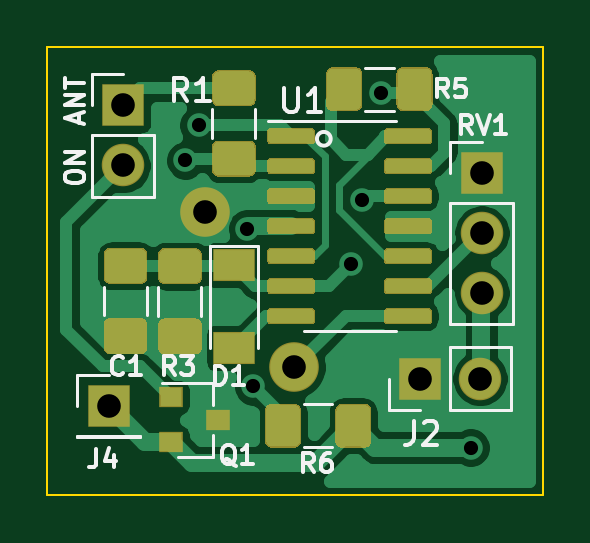
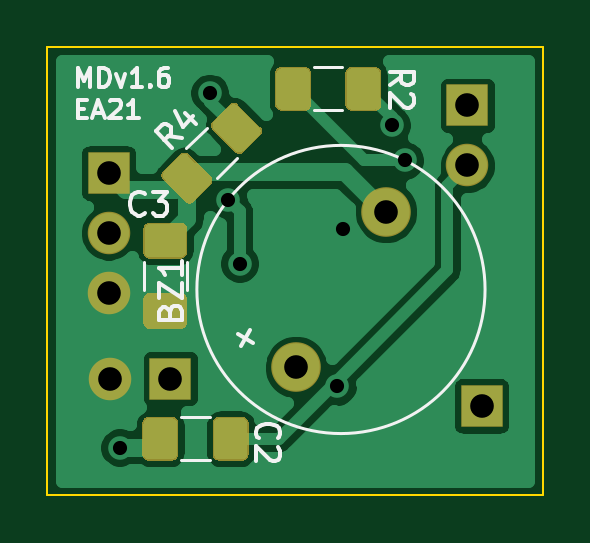
Circuit board: 10 layer files. Board 21.0 x 19.0 mm.
- bottom_copper: detector-B_Cu.gbl (30607 bytes)
- bottom_mask: detector-B_Mask.gbs (3526 bytes)
- paste: detector-B_Paste.gbp (3171 bytes)
- bottom_silk: detector-B_SilkS.gbo (6239 bytes)
- outline: detector-Edge_Cuts.gm1 (723 bytes)
- top_copper: detector-F_Cu.gtl (36603 bytes)
- top_mask: detector-F_Mask.gts (8932 bytes)
- paste: detector-F_Paste.gtp (8577 bytes)
- top_silk: detector-F_SilkS.gto (9646 bytes)
- drill: detector-PTH.drl (300 bytes)

=== bottom_copper: detector-B_Cu.gbl (30607 bytes, source omitted) ===
=== bottom_mask: detector-B_Mask.gbs ===
G04 #@! TF.GenerationSoftware,KiCad,Pcbnew,(5.1.6)-1*
G04 #@! TF.CreationDate,2021-07-12T15:37:42+03:00*
G04 #@! TF.ProjectId,detector,64657465-6374-46f7-922e-6b696361645f,rev?*
G04 #@! TF.SameCoordinates,Original*
G04 #@! TF.FileFunction,Soldermask,Bot*
G04 #@! TF.FilePolarity,Negative*
%FSLAX46Y46*%
G04 Gerber Fmt 4.6, Leading zero omitted, Abs format (unit mm)*
G04 Created by KiCad (PCBNEW (5.1.6)-1) date 2021-07-12 15:37:42*
%MOMM*%
%LPD*%
G01*
G04 APERTURE LIST*
%ADD10O,1.800000X1.800000*%
%ADD11R,1.800000X1.800000*%
%ADD12C,2.100000*%
G04 APERTURE END LIST*
G36*
G01*
X36157456Y-29975000D02*
X34842544Y-29975000D01*
G75*
G02*
X34575000Y-29707456I0J267544D01*
G01*
X34575000Y-28717544D01*
G75*
G02*
X34842544Y-28450000I267544J0D01*
G01*
X36157456Y-28450000D01*
G75*
G02*
X36425000Y-28717544I0J-267544D01*
G01*
X36425000Y-29707456D01*
G75*
G02*
X36157456Y-29975000I-267544J0D01*
G01*
G37*
G36*
G01*
X36157456Y-32950000D02*
X34842544Y-32950000D01*
G75*
G02*
X34575000Y-32682456I0J267544D01*
G01*
X34575000Y-31692544D01*
G75*
G02*
X34842544Y-31425000I267544J0D01*
G01*
X36157456Y-31425000D01*
G75*
G02*
X36425000Y-31692544I0J-267544D01*
G01*
X36425000Y-32682456D01*
G75*
G02*
X36157456Y-32950000I-267544J0D01*
G01*
G37*
D10*
X37900000Y-31430000D03*
X37900000Y-28890000D03*
D11*
X37900000Y-26350000D03*
D10*
X22710000Y-26030000D03*
D11*
X22710000Y-23490000D03*
X22100000Y-36210000D03*
G36*
G01*
X34945000Y-38257456D02*
X34945000Y-36942544D01*
G75*
G02*
X35212544Y-36675000I267544J0D01*
G01*
X36202456Y-36675000D01*
G75*
G02*
X36470000Y-36942544I0J-267544D01*
G01*
X36470000Y-38257456D01*
G75*
G02*
X36202456Y-38525000I-267544J0D01*
G01*
X35212544Y-38525000D01*
G75*
G02*
X34945000Y-38257456I0J267544D01*
G01*
G37*
G36*
G01*
X31970000Y-38257456D02*
X31970000Y-36942544D01*
G75*
G02*
X32237544Y-36675000I267544J0D01*
G01*
X33227456Y-36675000D01*
G75*
G02*
X33495000Y-36942544I0J-267544D01*
G01*
X33495000Y-38257456D01*
G75*
G02*
X33227456Y-38525000I-267544J0D01*
G01*
X32237544Y-38525000D01*
G75*
G02*
X31970000Y-38257456I0J267544D01*
G01*
G37*
G36*
G01*
X33577760Y-26487544D02*
X34507544Y-25557761D01*
G75*
G02*
X34885908Y-25557761I189182J-189182D01*
G01*
X35585881Y-26257734D01*
G75*
G02*
X35585881Y-26636098I-189182J-189182D01*
G01*
X34656098Y-27565881D01*
G75*
G02*
X34277734Y-27565881I-189182J189182D01*
G01*
X33577761Y-26865908D01*
G75*
G02*
X33577761Y-26487544I189182J189182D01*
G01*
G37*
G36*
G01*
X31474118Y-24383902D02*
X32403902Y-23454119D01*
G75*
G02*
X32782266Y-23454119I189182J-189182D01*
G01*
X33482239Y-24154092D01*
G75*
G02*
X33482239Y-24532456I-189182J-189182D01*
G01*
X32552456Y-25462239D01*
G75*
G02*
X32174092Y-25462239I-189182J189182D01*
G01*
X31474119Y-24762266D01*
G75*
G02*
X31474119Y-24383902I189182J189182D01*
G01*
G37*
G36*
G01*
X29325000Y-23447456D02*
X29325000Y-22132544D01*
G75*
G02*
X29592544Y-21865000I267544J0D01*
G01*
X30582456Y-21865000D01*
G75*
G02*
X30850000Y-22132544I0J-267544D01*
G01*
X30850000Y-23447456D01*
G75*
G02*
X30582456Y-23715000I-267544J0D01*
G01*
X29592544Y-23715000D01*
G75*
G02*
X29325000Y-23447456I0J267544D01*
G01*
G37*
G36*
G01*
X26350000Y-23447456D02*
X26350000Y-22132544D01*
G75*
G02*
X26617544Y-21865000I267544J0D01*
G01*
X27607456Y-21865000D01*
G75*
G02*
X27875000Y-22132544I0J-267544D01*
G01*
X27875000Y-23447456D01*
G75*
G02*
X27607456Y-23715000I-267544J0D01*
G01*
X26617544Y-23715000D01*
G75*
G02*
X26350000Y-23447456I0J267544D01*
G01*
G37*
D10*
X37820000Y-35050000D03*
D11*
X35280000Y-35050000D03*
D12*
X26160000Y-27988207D03*
X29960000Y-34570000D03*
M02*

=== paste: detector-B_Paste.gbp ===
G04 #@! TF.GenerationSoftware,KiCad,Pcbnew,(5.1.6)-1*
G04 #@! TF.CreationDate,2021-07-12T15:37:42+03:00*
G04 #@! TF.ProjectId,detector,64657465-6374-46f7-922e-6b696361645f,rev?*
G04 #@! TF.SameCoordinates,Original*
G04 #@! TF.FileFunction,Paste,Bot*
G04 #@! TF.FilePolarity,Positive*
%FSLAX46Y46*%
G04 Gerber Fmt 4.6, Leading zero omitted, Abs format (unit mm)*
G04 Created by KiCad (PCBNEW (5.1.6)-1) date 2021-07-12 15:37:42*
%MOMM*%
%LPD*%
G01*
G04 APERTURE LIST*
G04 APERTURE END LIST*
G36*
G01*
X36125000Y-29925000D02*
X34875000Y-29925000D01*
G75*
G02*
X34625000Y-29675000I0J250000D01*
G01*
X34625000Y-28750000D01*
G75*
G02*
X34875000Y-28500000I250000J0D01*
G01*
X36125000Y-28500000D01*
G75*
G02*
X36375000Y-28750000I0J-250000D01*
G01*
X36375000Y-29675000D01*
G75*
G02*
X36125000Y-29925000I-250000J0D01*
G01*
G37*
G36*
G01*
X36125000Y-32900000D02*
X34875000Y-32900000D01*
G75*
G02*
X34625000Y-32650000I0J250000D01*
G01*
X34625000Y-31725000D01*
G75*
G02*
X34875000Y-31475000I250000J0D01*
G01*
X36125000Y-31475000D01*
G75*
G02*
X36375000Y-31725000I0J-250000D01*
G01*
X36375000Y-32650000D01*
G75*
G02*
X36125000Y-32900000I-250000J0D01*
G01*
G37*
G36*
G01*
X34995000Y-38225000D02*
X34995000Y-36975000D01*
G75*
G02*
X35245000Y-36725000I250000J0D01*
G01*
X36170000Y-36725000D01*
G75*
G02*
X36420000Y-36975000I0J-250000D01*
G01*
X36420000Y-38225000D01*
G75*
G02*
X36170000Y-38475000I-250000J0D01*
G01*
X35245000Y-38475000D01*
G75*
G02*
X34995000Y-38225000I0J250000D01*
G01*
G37*
G36*
G01*
X32020000Y-38225000D02*
X32020000Y-36975000D01*
G75*
G02*
X32270000Y-36725000I250000J0D01*
G01*
X33195000Y-36725000D01*
G75*
G02*
X33445000Y-36975000I0J-250000D01*
G01*
X33445000Y-38225000D01*
G75*
G02*
X33195000Y-38475000I-250000J0D01*
G01*
X32270000Y-38475000D01*
G75*
G02*
X32020000Y-38225000I0J250000D01*
G01*
G37*
G36*
G01*
X33636066Y-26499949D02*
X34519949Y-25616065D01*
G75*
G02*
X34873503Y-25616065I176777J-176777D01*
G01*
X35527577Y-26270139D01*
G75*
G02*
X35527577Y-26623693I-176777J-176777D01*
G01*
X34643693Y-27507577D01*
G75*
G02*
X34290139Y-27507577I-176777J176777D01*
G01*
X33636065Y-26853503D01*
G75*
G02*
X33636065Y-26499949I176777J176777D01*
G01*
G37*
G36*
G01*
X31532424Y-24396307D02*
X32416307Y-23512423D01*
G75*
G02*
X32769861Y-23512423I176777J-176777D01*
G01*
X33423935Y-24166497D01*
G75*
G02*
X33423935Y-24520051I-176777J-176777D01*
G01*
X32540051Y-25403935D01*
G75*
G02*
X32186497Y-25403935I-176777J176777D01*
G01*
X31532423Y-24749861D01*
G75*
G02*
X31532423Y-24396307I176777J176777D01*
G01*
G37*
G36*
G01*
X29375000Y-23415000D02*
X29375000Y-22165000D01*
G75*
G02*
X29625000Y-21915000I250000J0D01*
G01*
X30550000Y-21915000D01*
G75*
G02*
X30800000Y-22165000I0J-250000D01*
G01*
X30800000Y-23415000D01*
G75*
G02*
X30550000Y-23665000I-250000J0D01*
G01*
X29625000Y-23665000D01*
G75*
G02*
X29375000Y-23415000I0J250000D01*
G01*
G37*
G36*
G01*
X26400000Y-23415000D02*
X26400000Y-22165000D01*
G75*
G02*
X26650000Y-21915000I250000J0D01*
G01*
X27575000Y-21915000D01*
G75*
G02*
X27825000Y-22165000I0J-250000D01*
G01*
X27825000Y-23415000D01*
G75*
G02*
X27575000Y-23665000I-250000J0D01*
G01*
X26650000Y-23665000D01*
G75*
G02*
X26400000Y-23415000I0J250000D01*
G01*
G37*
M02*

=== bottom_silk: detector-B_SilkS.gbo ===
G04 #@! TF.GenerationSoftware,KiCad,Pcbnew,(5.1.6)-1*
G04 #@! TF.CreationDate,2021-07-12T15:37:42+03:00*
G04 #@! TF.ProjectId,detector,64657465-6374-46f7-922e-6b696361645f,rev?*
G04 #@! TF.SameCoordinates,Original*
G04 #@! TF.FileFunction,Legend,Bot*
G04 #@! TF.FilePolarity,Positive*
%FSLAX46Y46*%
G04 Gerber Fmt 4.6, Leading zero omitted, Abs format (unit mm)*
G04 Created by KiCad (PCBNEW (5.1.6)-1) date 2021-07-12 15:37:42*
%MOMM*%
%LPD*%
G01*
G04 APERTURE LIST*
%ADD10C,0.150000*%
%ADD11C,0.120000*%
G04 APERTURE END LIST*
D10*
X39212023Y-22686904D02*
X39212023Y-21886904D01*
X38945357Y-22458333D01*
X38678690Y-21886904D01*
X38678690Y-22686904D01*
X38297738Y-22686904D02*
X38297738Y-21886904D01*
X38107261Y-21886904D01*
X37992976Y-21925000D01*
X37916785Y-22001190D01*
X37878690Y-22077380D01*
X37840595Y-22229761D01*
X37840595Y-22344047D01*
X37878690Y-22496428D01*
X37916785Y-22572619D01*
X37992976Y-22648809D01*
X38107261Y-22686904D01*
X38297738Y-22686904D01*
X37573928Y-22153571D02*
X37383452Y-22686904D01*
X37192976Y-22153571D01*
X36469166Y-22686904D02*
X36926309Y-22686904D01*
X36697738Y-22686904D02*
X36697738Y-21886904D01*
X36773928Y-22001190D01*
X36850119Y-22077380D01*
X36926309Y-22115476D01*
X36126309Y-22610714D02*
X36088214Y-22648809D01*
X36126309Y-22686904D01*
X36164404Y-22648809D01*
X36126309Y-22610714D01*
X36126309Y-22686904D01*
X35402500Y-21886904D02*
X35554880Y-21886904D01*
X35631071Y-21925000D01*
X35669166Y-21963095D01*
X35745357Y-22077380D01*
X35783452Y-22229761D01*
X35783452Y-22534523D01*
X35745357Y-22610714D01*
X35707261Y-22648809D01*
X35631071Y-22686904D01*
X35478690Y-22686904D01*
X35402500Y-22648809D01*
X35364404Y-22610714D01*
X35326309Y-22534523D01*
X35326309Y-22344047D01*
X35364404Y-22267857D01*
X35402500Y-22229761D01*
X35478690Y-22191666D01*
X35631071Y-22191666D01*
X35707261Y-22229761D01*
X35745357Y-22267857D01*
X35783452Y-22344047D01*
X39212023Y-23617857D02*
X38945357Y-23617857D01*
X38831071Y-24036904D02*
X39212023Y-24036904D01*
X39212023Y-23236904D01*
X38831071Y-23236904D01*
X38526309Y-23808333D02*
X38145357Y-23808333D01*
X38602500Y-24036904D02*
X38335833Y-23236904D01*
X38069166Y-24036904D01*
X37840595Y-23313095D02*
X37802500Y-23275000D01*
X37726309Y-23236904D01*
X37535833Y-23236904D01*
X37459642Y-23275000D01*
X37421547Y-23313095D01*
X37383452Y-23389285D01*
X37383452Y-23465476D01*
X37421547Y-23579761D01*
X37878690Y-24036904D01*
X37383452Y-24036904D01*
X36621547Y-24036904D02*
X37078690Y-24036904D01*
X36850119Y-24036904D02*
X36850119Y-23236904D01*
X36926309Y-23351190D01*
X37002500Y-23427380D01*
X37078690Y-23465476D01*
D11*
X36410000Y-31302064D02*
X36410000Y-30097936D01*
X34590000Y-31302064D02*
X34590000Y-30097936D01*
X33617936Y-36690000D02*
X34822064Y-36690000D01*
X33617936Y-38510000D02*
X34822064Y-38510000D01*
X32460809Y-25727744D02*
X33312256Y-26579191D01*
X33747744Y-24440809D02*
X34599191Y-25292256D01*
X27997936Y-23700000D02*
X29202064Y-23700000D01*
X27997936Y-21880000D02*
X29202064Y-21880000D01*
X34159999Y-31279103D02*
G75*
G03*
X34159999Y-31279103I-6099999J0D01*
G01*
D10*
X36366666Y-28057142D02*
X36414285Y-28104761D01*
X36557142Y-28152380D01*
X36652380Y-28152380D01*
X36795238Y-28104761D01*
X36890476Y-28009523D01*
X36938095Y-27914285D01*
X36985714Y-27723809D01*
X36985714Y-27580952D01*
X36938095Y-27390476D01*
X36890476Y-27295238D01*
X36795238Y-27200000D01*
X36652380Y-27152380D01*
X36557142Y-27152380D01*
X36414285Y-27200000D01*
X36366666Y-27247619D01*
X36033333Y-27152380D02*
X35414285Y-27152380D01*
X35747619Y-27533333D01*
X35604761Y-27533333D01*
X35509523Y-27580952D01*
X35461904Y-27628571D01*
X35414285Y-27723809D01*
X35414285Y-27961904D01*
X35461904Y-28057142D01*
X35509523Y-28104761D01*
X35604761Y-28152380D01*
X35890476Y-28152380D01*
X35985714Y-28104761D01*
X36033333Y-28057142D01*
X31547142Y-37583333D02*
X31594761Y-37535714D01*
X31642380Y-37392857D01*
X31642380Y-37297619D01*
X31594761Y-37154761D01*
X31499523Y-37059523D01*
X31404285Y-37011904D01*
X31213809Y-36964285D01*
X31070952Y-36964285D01*
X30880476Y-37011904D01*
X30785238Y-37059523D01*
X30690000Y-37154761D01*
X30642380Y-37297619D01*
X30642380Y-37392857D01*
X30690000Y-37535714D01*
X30737619Y-37583333D01*
X30737619Y-37964285D02*
X30690000Y-38011904D01*
X30642380Y-38107142D01*
X30642380Y-38345238D01*
X30690000Y-38440476D01*
X30737619Y-38488095D01*
X30832857Y-38535714D01*
X30928095Y-38535714D01*
X31070952Y-38488095D01*
X31642380Y-37916666D01*
X31642380Y-38535714D01*
X34797969Y-24887732D02*
X35370389Y-24786717D01*
X35202030Y-25291793D02*
X35909137Y-24584687D01*
X35639763Y-24315312D01*
X35538748Y-24281641D01*
X35471404Y-24281641D01*
X35370389Y-24315312D01*
X35269374Y-24416328D01*
X35235702Y-24517343D01*
X35235702Y-24584687D01*
X35269374Y-24685702D01*
X35538748Y-24955076D01*
X34663282Y-23810236D02*
X34191877Y-24281641D01*
X35101015Y-23709221D02*
X34764297Y-24382656D01*
X34326564Y-23944923D01*
X25982380Y-22633333D02*
X25506190Y-22300000D01*
X25982380Y-22061904D02*
X24982380Y-22061904D01*
X24982380Y-22442857D01*
X25030000Y-22538095D01*
X25077619Y-22585714D01*
X25172857Y-22633333D01*
X25315714Y-22633333D01*
X25410952Y-22585714D01*
X25458571Y-22538095D01*
X25506190Y-22442857D01*
X25506190Y-22061904D01*
X25077619Y-23014285D02*
X25030000Y-23061904D01*
X24982380Y-23157142D01*
X24982380Y-23395238D01*
X25030000Y-23490476D01*
X25077619Y-23538095D01*
X25172857Y-23585714D01*
X25268095Y-23585714D01*
X25410952Y-23538095D01*
X25982380Y-22966666D01*
X25982380Y-23585714D01*
X35301428Y-32230952D02*
X35253809Y-32088095D01*
X35206190Y-32040476D01*
X35110952Y-31992857D01*
X34968095Y-31992857D01*
X34872857Y-32040476D01*
X34825238Y-32088095D01*
X34777619Y-32183333D01*
X34777619Y-32564285D01*
X35777619Y-32564285D01*
X35777619Y-32230952D01*
X35730000Y-32135714D01*
X35682380Y-32088095D01*
X35587142Y-32040476D01*
X35491904Y-32040476D01*
X35396666Y-32088095D01*
X35349047Y-32135714D01*
X35301428Y-32230952D01*
X35301428Y-32564285D01*
X35777619Y-31659523D02*
X35777619Y-30992857D01*
X34777619Y-31659523D01*
X34777619Y-30992857D01*
X34777619Y-30088095D02*
X34777619Y-30659523D01*
X34777619Y-30373809D02*
X35777619Y-30373809D01*
X35634761Y-30469047D01*
X35539523Y-30564285D01*
X35491904Y-30659523D01*
X32293322Y-33674288D02*
X31912369Y-33014459D01*
X31772931Y-33534850D02*
X32432760Y-33153898D01*
M02*

=== outline: detector-Edge_Cuts.gm1 ===
G04 #@! TF.GenerationSoftware,KiCad,Pcbnew,(5.1.6)-1*
G04 #@! TF.CreationDate,2021-07-12T15:37:42+03:00*
G04 #@! TF.ProjectId,detector,64657465-6374-46f7-922e-6b696361645f,rev?*
G04 #@! TF.SameCoordinates,Original*
G04 #@! TF.FileFunction,Profile,NP*
%FSLAX46Y46*%
G04 Gerber Fmt 4.6, Leading zero omitted, Abs format (unit mm)*
G04 Created by KiCad (PCBNEW (5.1.6)-1) date 2021-07-12 15:37:42*
%MOMM*%
%LPD*%
G01*
G04 APERTURE LIST*
G04 #@! TA.AperFunction,Profile*
%ADD10C,0.100000*%
G04 #@! TD*
G04 APERTURE END LIST*
D10*
X40500000Y-40000000D02*
X19500000Y-40000000D01*
X19500000Y-40000000D02*
X19500000Y-21000000D01*
X19500000Y-21000000D02*
X40500000Y-21000000D01*
X40500000Y-21000000D02*
X40500000Y-40000000D01*
M02*

=== top_copper: detector-F_Cu.gtl (36603 bytes, source omitted) ===
=== top_mask: detector-F_Mask.gts (8932 bytes, source omitted) ===
=== paste: detector-F_Paste.gtp (8577 bytes, source omitted) ===
=== top_silk: detector-F_SilkS.gto (9646 bytes, source omitted) ===
=== drill: detector-PTH.drl ===
M48
INCH,TZ
T1C0.0236
T2C0.0394
%
G90
G05
T1
X9980Y-10161
X10201Y-9575
X11008Y-11299
X11110Y-13925
X12736Y-11882
X12925Y-10823
X13232Y-9039
X14732Y-14949
T2
X8941Y-9248
X8941Y-10248
X10299Y-11019
X11795Y-13610
X8701Y-14256
X14921Y-10374
X14921Y-11374
X14921Y-12374
X13890Y-13799
X14890Y-13799
T0
M30

